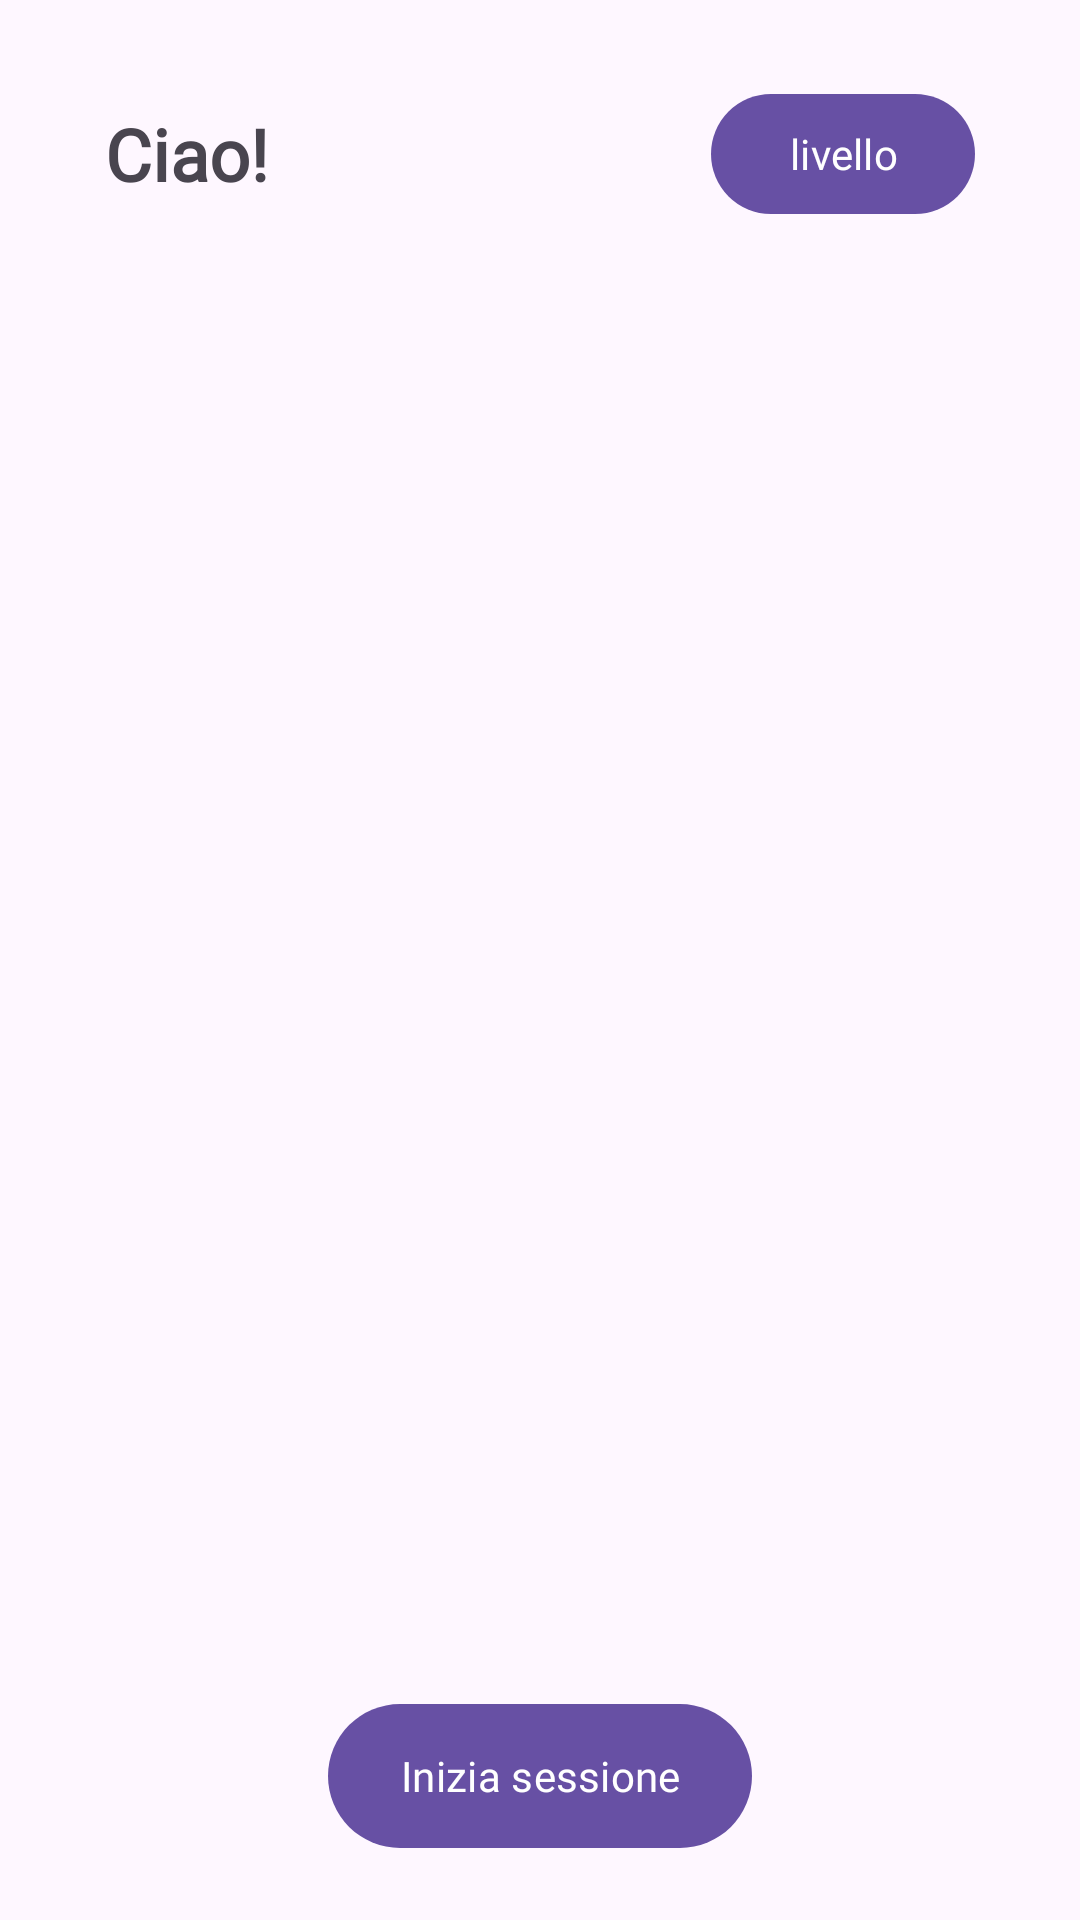

This screen was rendered from an Android layout file. Write that file and the resources it references.
<!-- AndroidManifest.xml: application theme AppTheme -->
<!-- res/layout/fragment_home_2.xml -->
<?xml version="1.0" encoding="utf-8"?>
<androidx.constraintlayout.widget.ConstraintLayout xmlns:android="http://schemas.android.com/apk/res/android"
    xmlns:app="http://schemas.android.com/apk/res-auto"
    android:layout_width="match_parent"
    android:layout_height="match_parent"
    android:animateLayoutChanges="true">

    <com.google.android.material.textview.MaterialTextView
        android:id="@+id/name_textView"
        android:layout_width="0dp"
        android:layout_height="wrap_content"
        android:layout_margin="35dp"
        android:fontFamily="@font/poppins"
        android:text="Ciao!"
        android:textSize="24sp"
        android:textStyle="bold"
        android:maxLines="1"
        android:ellipsize="end"
        app:layout_constraintBottom_toBottomOf="parent"
        app:layout_constraintEnd_toStartOf="@id/level_btn"
        app:layout_constraintHorizontal_bias="0"
        app:layout_constraintStart_toStartOf="parent"
        app:layout_constraintTop_toTopOf="parent"
        app:layout_constraintVertical_bias="0" />

    <androidx.constraintlayout.widget.ConstraintLayout
        android:id="@+id/syncing_layout"
        android:layout_width="match_parent"
        android:layout_height="wrap_content"
        android:layout_marginTop="10dp"
        android:visibility="gone"
        app:layout_constraintTop_toBottomOf="@id/name_textView">

        <com.google.android.material.textview.MaterialTextView
            android:id="@+id/sync_text"
            android:layout_width="wrap_content"
            android:layout_height="wrap_content"
            android:layout_margin="5dp"
            android:fontFamily="@font/poppins"
            android:text="Sincronizzazione in corso"
            android:textSize="18sp"
            android:textStyle="bold"
            app:layout_constraintBottom_toBottomOf="parent"
            app:layout_constraintEnd_toEndOf="parent"
            app:layout_constraintStart_toStartOf="parent"
            app:layout_constraintTop_toBottomOf="@id/progress_horizontal" />


        <com.google.android.material.progressindicator.LinearProgressIndicator
            android:id="@+id/progress_horizontal"
            android:layout_width="match_parent"
            android:layout_height="wrap_content"
            android:indeterminate="true"
            app:layout_constraintTop_toTopOf="parent"
            app:trackCornerRadius="20dp" />

    </androidx.constraintlayout.widget.ConstraintLayout>

    <androidx.constraintlayout.widget.ConstraintLayout
        android:id="@+id/above_layout"
        android:layout_width="match_parent"
        android:layout_height="0dp"
        app:layout_constraintBottom_toTopOf="@id/start_session"
        app:layout_constraintTop_toBottomOf="@id/syncing_layout"
        android:visibility="visible">

        <androidx.recyclerview.widget.RecyclerView
            android:id="@+id/gridViewHome"
            android:layout_width="match_parent"
            android:layout_height="wrap_content"
            android:layout_marginTop="10dp"
            android:columnCount="2"
            android:layout_marginEnd="35dp"
            android:layout_marginStart="35dp"
            app:layout_constraintEnd_toEndOf="parent"
            app:layout_constraintStart_toStartOf="parent"
            app:layout_constraintTop_toTopOf="parent" />

        <com.google.android.material.tabs.TabLayout
            android:id="@+id/tab_layout"
            android:layout_width="0dp"
            android:layout_height="16dp"
            android:layout_marginBottom="10dp"
            android:background="@android:color/transparent"
            app:layout_constraintBottom_toBottomOf="parent"
            app:layout_constraintEnd_toEndOf="@+id/gridViewHome"
            app:layout_constraintStart_toStartOf="@+id/gridViewHome"
            app:layout_constraintVertical_bias="0"
            style="@style/CircleTabStyle"/>

        <androidx.viewpager2.widget.ViewPager2
            android:id="@+id/pager"
            android:layout_width="0dp"
            android:layout_height="0dp"
            android:layout_marginTop="10dp"
            android:layout_marginBottom="10dp"
            app:layout_constraintBottom_toTopOf="@id/tab_layout"
            app:layout_constraintEnd_toEndOf="@+id/gridViewHome"
            app:layout_constraintStart_toStartOf="@+id/gridViewHome"
            app:layout_constraintTop_toBottomOf="@id/gridViewHome" />


    </androidx.constraintlayout.widget.ConstraintLayout>


    <LinearLayout
        android:id="@+id/no_data_layout"
        android:layout_width="match_parent"
        android:layout_height="wrap_content"
        android:orientation="vertical"
        android:visibility="gone"
        app:layout_constraintBottom_toTopOf="@+id/start_session"
        app:layout_constraintTop_toBottomOf="@id/name_textView">

        <com.airbnb.lottie.LottieAnimationView
            android:id="@+id/lottieAnimationView"
            android:layout_width="match_parent"
            android:layout_height="200dp"
            app:lottie_autoPlay="true"
            app:lottie_fileName="emptyBox.json"
            app:lottie_loop="true" />

        <com.google.android.material.textview.MaterialTextView
            android:layout_width="match_parent"
            android:layout_height="wrap_content"
            android:layout_marginStart="20dp"
            android:layout_marginEnd="20dp"
            android:fontFamily="@font/poppins"
            android:gravity="center"
            android:text='Sembra che non hai mai fatto un viggio!'
            android:textSize="18sp"
            android:textStyle="bold" />

        <com.google.android.material.textview.MaterialTextView
            android:layout_width="match_parent"
            android:layout_height="wrap_content"
            android:layout_marginStart="20dp"
            android:layout_marginTop="5dp"
            android:layout_marginEnd="20dp"
            android:fontFamily="@font/poppins"
            android:gravity="center"
            android:text='Clicca sul tasto "Inizia sessione" e mettiti in gioco con gli altri utenti!'
            android:textSize="16sp" />

    </LinearLayout>

    <com.google.android.material.button.MaterialButton
        android:id="@+id/level_btn"
        android:layout_width="wrap_content"
        android:layout_height="wrap_content"
        android:text="livello"
        app:icon="@drawable/outline_info_black_24dp"
        app:layout_constraintBottom_toBottomOf="@+id/name_textView"
        app:layout_constraintEnd_toEndOf="parent"
        app:layout_constraintStart_toEndOf="@+id/name_textView"
        app:layout_constraintTop_toTopOf="@+id/name_textView"
        app:layout_constraintHorizontal_bias="1"
        android:layout_marginEnd="35dp" />

    <com.google.android.material.button.MaterialButton
        android:id="@+id/start_session"
        android:layout_width="wrap_content"
        android:layout_height="56dp"
        android:layout_margin="20dp"
        android:fontFamily="@font/poppins"
        android:text="Inizia sessione"
        app:layout_constraintBottom_toBottomOf="parent"
        app:layout_constraintEnd_toEndOf="parent"
        app:layout_constraintStart_toStartOf="parent"/>

</androidx.constraintlayout.widget.ConstraintLayout>
<!-- resources referenced by this layout -->
<resources>
  <style name="CircleTabStyle" parent="Widget.MaterialComponents.TabLayout">
          <item name="tabTextAppearance">@style/TabTextAppearance</item>
          <item name="tabTextColor">?attr/colorOnSurface</item>
          <item name="tabSelectedTextColor">?attr/colorOnPrimary</item>
          <item name="tabBackground">@drawable/circle_indicators</item>
          <item name="tabIndicator">@drawable/circle_selected</item>
          <item name="tabIndicatorColor">?attr/colorPrimary</item>
          <item name="tabGravity">center</item>
          <item name="tabIndicatorHeight">0dp</item>
          <item name="tabRippleColor">@null</item>
      </style>
  <style name="AppTheme" parent="Theme.Material3.DayNight.NoActionBar">
          <item name="bottom_sheet_pillowColor">@color/pillow_light</item>
          <item name="bottom_sheet_textColor">@color/bs_text_light</item>
          <item name="bottom_sheet_background">@color/background_light</item>
          <item name="android:statusBarColor" tools:targetApi="l">?android:colorBackground</item>
          <item name="android:windowLightStatusBar">?attr/isLightTheme</item>
          <item name="fontFamily">@font/poppins</item>
          <item name="tabStyle">@style/TabStyle</item>
          <item name="fogliaColor">@color/black</item>
      </style>
  <style name="TabTextAppearance" parent="TextAppearance.Design.Tab">
          <item name="android:textSize">14sp</item>
          <item name="android:textStyle">bold</item>
          <item name="android:fontFamily">@font/poppins</item>
          <item name="textAllCaps">false</item>
          <item name="android:textAllCaps">false</item>
      </style>
  <!-- drawable circle_indicators (drawable) -->
  <?xml version="1.0" encoding="utf-8"?>
  <selector xmlns:android="http://schemas.android.com/apk/res/android">
      <item android:drawable="@drawable/circle_selected" android:state_selected="true"/>
      <item android:drawable="@drawable/circle_unselected"/>
  </selector>
  <color name="pillow_light">#D1D1D1</color>
  <color name="bs_text_light">#49454F</color>
  <color name="background_light">#FFFBFE</color>
  <color name="black">#FF000000</color>
  <!-- drawable circle_unselected (drawable) -->
  <?xml version="1.0" encoding="utf-8"?>
  <layer-list xmlns:android="http://schemas.android.com/apk/res/android">
      <item>
          <shape
              android:innerRadius="0dp"
              android:shape="ring"
              android:thickness="8dp"
              android:useLevel="false">
              <solid android:color="?colorOnSurface"/>
          </shape>
      </item>
  </layer-list>
  <!-- drawable tab_selector (drawable) -->
  <?xml version="1.0" encoding="utf-8"?>
  <selector xmlns:android="http://schemas.android.com/apk/res/android">
  
      
      <item
          android:drawable="@drawable/tab_selected"
          android:state_selected="true"/>
  
      
      <item
          android:drawable="@drawable/tab_background"
          android:state_selected="false"/>
  
  </selector>
  <!-- drawable tab_selected (drawable) -->
  <?xml version="1.0" encoding="utf-8"?>
  <shape
      android:shape="rectangle"
      xmlns:android="http://schemas.android.com/apk/res/android">
  
      <corners android:radius="25dp"/>
      <solid
          android:color="?attr/colorPrimary"/>
  </shape>
</resources>
